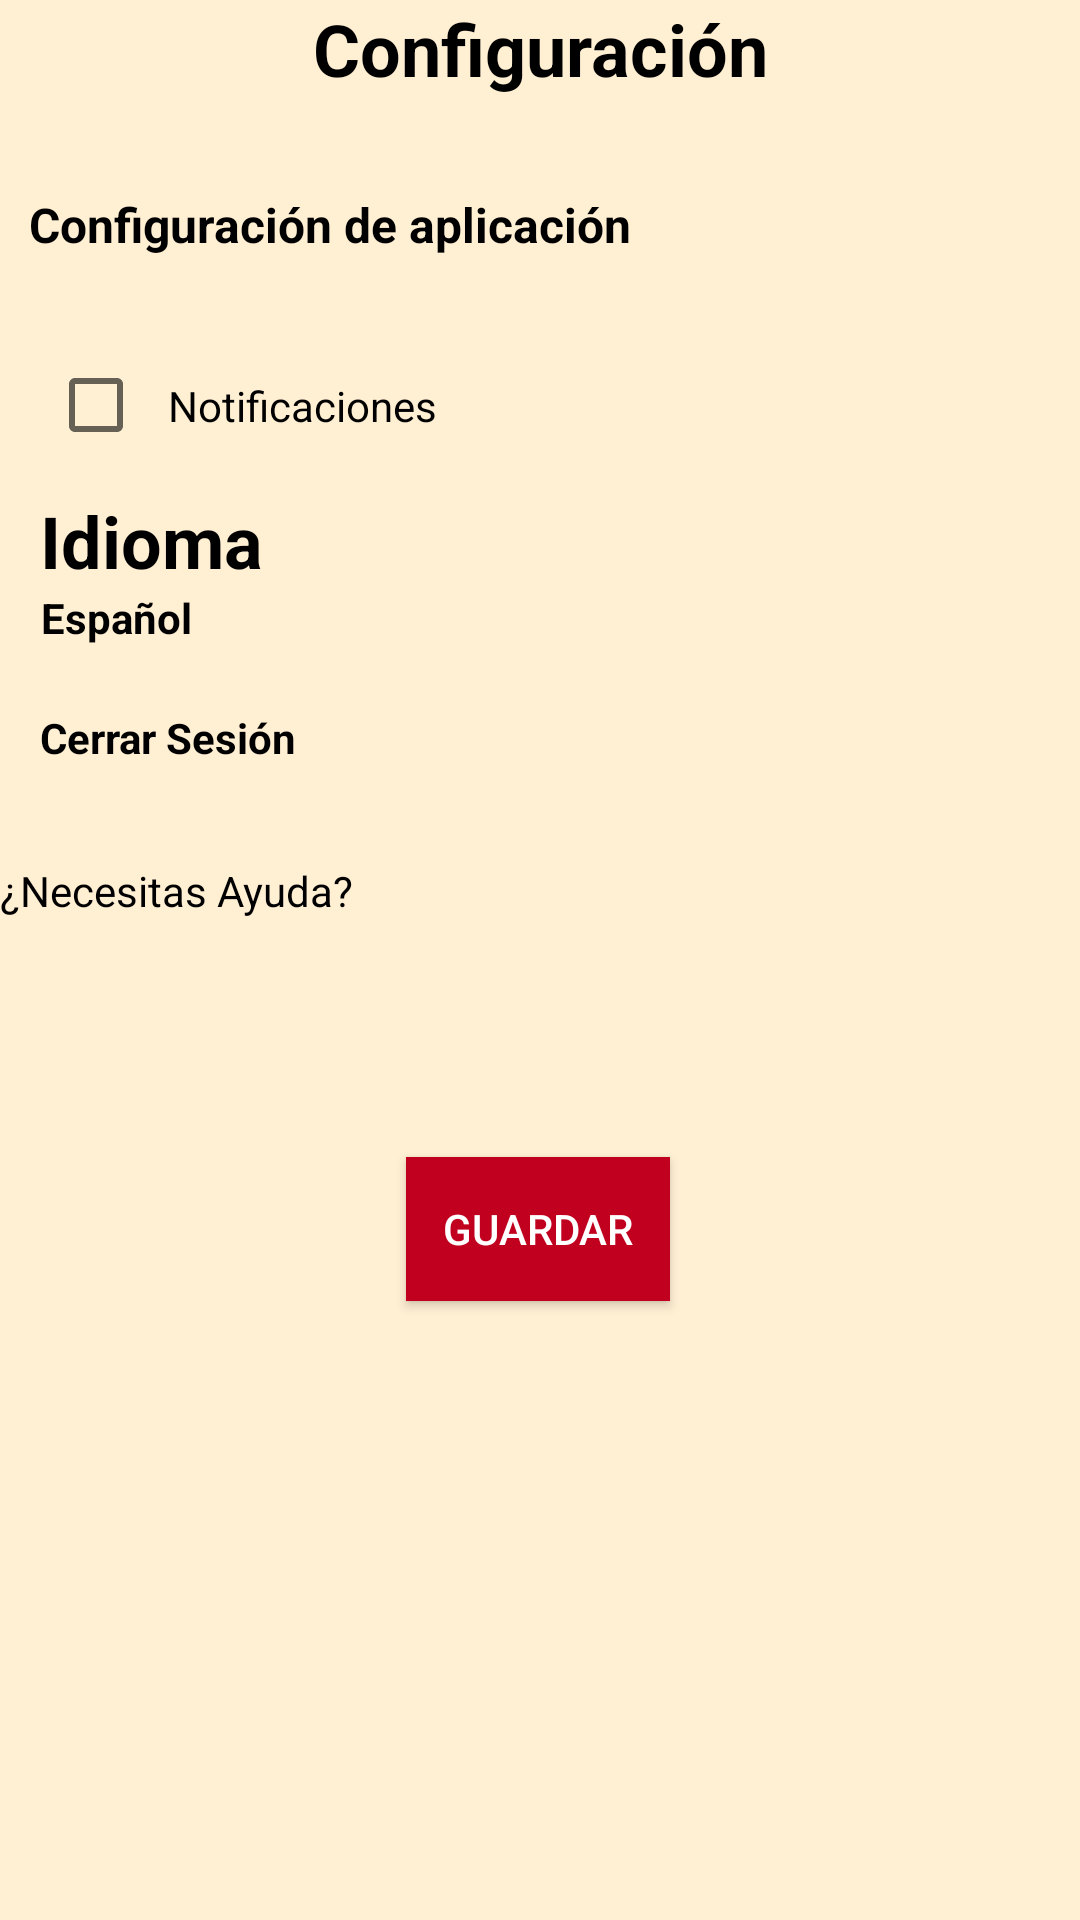

This screen was rendered from an Android layout file. Write that file and the resources it references.
<!-- AndroidManifest.xml: application theme Theme.AppCompat.DayNight.NoActionBar -->
<!-- res/layout/fragment_my_novels.xml -->
<?xml version="1.0" encoding="utf-8"?>
<FrameLayout xmlns:android="http://schemas.android.com/apk/res/android"
    xmlns:app="http://schemas.android.com/apk/res-auto"
    xmlns:tools="http://schemas.android.com/tools"
    android:layout_width="match_parent"
    android:layout_height="match_parent"
    tools:context=".Fragments.BottomNavigation.MyNovelsFragment">

    
    <ImageView
        android:id="@+id/ivPortadaLibro"
        android:layout_width="match_parent"
        android:layout_height="match_parent"
        android:scaleType="fitXY"
        android:src="@color/md_theme_readBook" />

    <androidx.constraintlayout.widget.ConstraintLayout
        android:layout_width="match_parent"
        android:layout_height="match_parent">

        <TextView
            android:id="@+id/textViewSubTitle"
            android:layout_width="wrap_content"
            android:layout_height="wrap_content"
            android:layout_marginBottom="16dp"
            android:text="Configuración"
            android:textSize="24sp"
            android:textColor="@color/black"
            android:textStyle="bold"
            app:layout_constraintEnd_toEndOf="parent"
            app:layout_constraintStart_toStartOf="parent"
            app:layout_constraintTop_toTopOf="parent" />

        <TextView
            android:id="@+id/textViewConfig"
            android:layout_width="wrap_content"
            android:layout_height="wrap_content"
            android:layout_marginTop="64dp"
            android:text="Configuración de aplicación"
            android:textSize="16sp"
            android:textStyle="bold"
            android:textColor="@color/black"
            app:layout_constraintEnd_toEndOf="parent"
            app:layout_constraintHorizontal_bias="0.061"
            app:layout_constraintStart_toStartOf="parent"
            app:layout_constraintTop_toTopOf="parent" />

        <CheckBox
            android:id="@+id/checkBoxNotifications"
            android:layout_width="wrap_content"
            android:layout_height="wrap_content"
            android:layout_marginStart="16dp"
            android:layout_marginTop="32dp"
            android:padding="8dp"
            android:textColor="@color/black"
            android:text="Notificaciones"
            app:layout_constraintStart_toStartOf="parent"
            app:layout_constraintTop_toBottomOf="@+id/textViewConfig" />

        <TextView
            android:id="@+id/textViewIdioma"
            android:layout_width="wrap_content"
            android:layout_height="wrap_content"
            android:layout_marginTop="164dp"
            android:text="Idioma"
            android:textColor="@color/black"
            android:textSize="24sp"
            android:textStyle="bold"
            app:layout_constraintEnd_toEndOf="parent"
            app:layout_constraintHorizontal_bias="0.047"
            app:layout_constraintStart_toStartOf="parent"
            app:layout_constraintTop_toTopOf="parent" />

        <TextView
            android:id="@+id/textViewSubIdioma"
            android:layout_width="wrap_content"
            android:layout_height="wrap_content"
            android:text="Español"
            android:textSize="14sp"
            android:textStyle="bold"
            android:textColor="@color/black"
            app:layout_constraintEnd_toEndOf="parent"
            app:layout_constraintHorizontal_bias="0.044"
            app:layout_constraintStart_toStartOf="parent"
            app:layout_constraintTop_toBottomOf="@+id/textViewIdioma" />

        <TextView
            android:id="@+id/textViewCerrarSesión"
            android:layout_width="wrap_content"
            android:layout_height="wrap_content"
            android:layout_marginTop="40dp"
            android:text="Cerrar Sesión"
            android:textSize="14sp"
            android:textStyle="bold"
            android:textColor="@color/black"
            app:layout_constraintEnd_toEndOf="parent"
            app:layout_constraintHorizontal_bias="0.049"
            app:layout_constraintStart_toStartOf="parent"
            app:layout_constraintTop_toBottomOf="@+id/textViewIdioma" />

        <Button
            android:id="@+id/buttonSave"
            android:layout_width="wrap_content"
            android:layout_height="wrap_content"
            android:layout_marginTop="300dp"
            android:text="Guardar"
            android:background="@color/seed"
            android:textColor="@color/white"
            app:layout_constraintEnd_toEndOf="parent"
            app:layout_constraintHorizontal_bias="0.498"
            app:layout_constraintStart_toStartOf="parent"
            app:layout_constraintTop_toBottomOf="@+id/textViewConfig" />

        <TextView
            android:id="@+id/textView"
            android:layout_width="wrap_content"
            android:layout_height="wrap_content"
            android:layout_marginTop="32dp"
            android:textColor="@color/black"
            android:text="¿Necesitas Ayuda?"
            app:layout_constraintTop_toBottomOf="@+id/textViewCerrarSesión"
            tools:layout_editor_absoluteX="16dp"
            tools:ignore="MissingConstraints" />

        <TextView
            android:id="@+id/tvTerminos"
            android:layout_width="wrap_content"
            android:layout_height="wrap_content"
            android:layout_marginTop="228dp"
            android:text="Versión 3"
            android:textColor="#f00"
            app:layout_constraintEnd_toEndOf="@+id/buttonSave"
            app:layout_constraintStart_toStartOf="@+id/buttonSave"
            app:layout_constraintTop_toBottomOf="@+id/buttonSave"
            tools:ignore="MissingConstraints" />

        <TextView
            android:id="@+id/tvTerminos2"
            android:layout_width="wrap_content"
            android:layout_height="wrap_content"
            android:layout_marginTop="260dp"
            android:text="Términos y condiciones"
            android:textColor="#f00"
            app:layout_constraintEnd_toEndOf="@+id/buttonSave"
            app:layout_constraintHorizontal_bias="0.516"
            app:layout_constraintStart_toStartOf="@+id/buttonSave"
            app:layout_constraintTop_toBottomOf="@+id/buttonSave"
            tools:ignore="MissingConstraints" />

    </androidx.constraintlayout.widget.ConstraintLayout>
</FrameLayout>
<!-- resources referenced by this layout -->
<resources>
  <color name="black">#000</color>
  <color name="md_theme_readBook">#FFEFD3</color>
  <color name="seed">#C0001E</color>
  <color name="white">#fff</color>
</resources>
